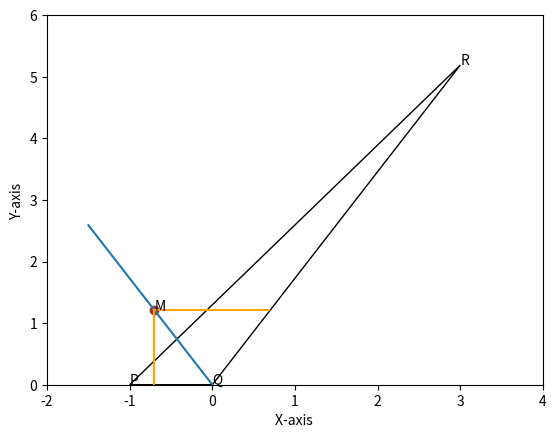

Here is the Python script that generated this plot:
import numpy as np
import math
from matplotlib import pyplot as plt, patches
from matplotlib.patches import Polygon
t1 = np.array([[-1,0], [0,0], [3,5.19]])
x1=t1[2,0]
y1=t1[2,1]
x2=t1[1,0]
y2=t1[1,1]
slope=(y2-y1)/(x2-x1)
print("Slope of QR = Tan(x) = ",'%.2f'%slope)
theta=round(math.degrees(math.atan(slope)))
print("Angle of QR with origin = ",theta)
pqr=int(180-theta)
print("Angle PQR = ",pqr)
r = math.radians(pqr)
q = math.tan(r)
qm = round(q,2)
print("Slope of the angular bisector of PQR = ", qm)
print("Equation of the angular bisecor is  Y = ",qm,"X")
p1 = Polygon(t1, closed=True)
point1 = [0,0]
point2 = [-1.5,2.59]
x_values = [point1[0], point2[0]]
y_values = [point1[1], point2[1]]
plt. plot(x_values, y_values)
ax = plt.gca()
ax.add_patch(p1)
ax.set_xlim(1,10)
ax.set_ylim(1,10)
p1.set_facecolor('none')
p1.set_edgecolor('black')
plt.xlim(-2,4)
plt.ylim(0,6)
plt.ylabel("Y-axis ")
plt.xlabel("X-axis ")
plt.annotate("P", (-1,0))
plt.annotate("Q", (0,0))
plt.annotate("R", (3,5.19))
plt.annotate("M", (-0.7,1.21))
plt.scatter(-0.7,1.21, color='brown')
plt.plot([-0.7,-0.7],[0,1.21],color='orange')
plt.plot([-0.7,0.69],[1.21,1.21],color='orange')
plt.show()
